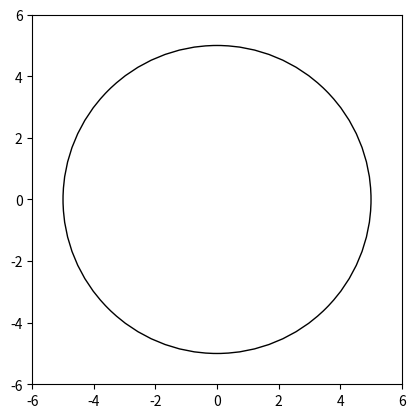

The script that saved this image:
'''Q11. Write a Python program to draw a circle using Matplotlib.
Program:'''
import matplotlib.pyplot as plt
circle = plt.Circle((0,0), 5, fill=False)
fig, ax = plt.subplots()
ax.add_patch(circle)
ax.set_aspect('equal', adjustable='box')
plt.xlim(-6, 6)
plt.ylim(-6, 6)
plt.show()